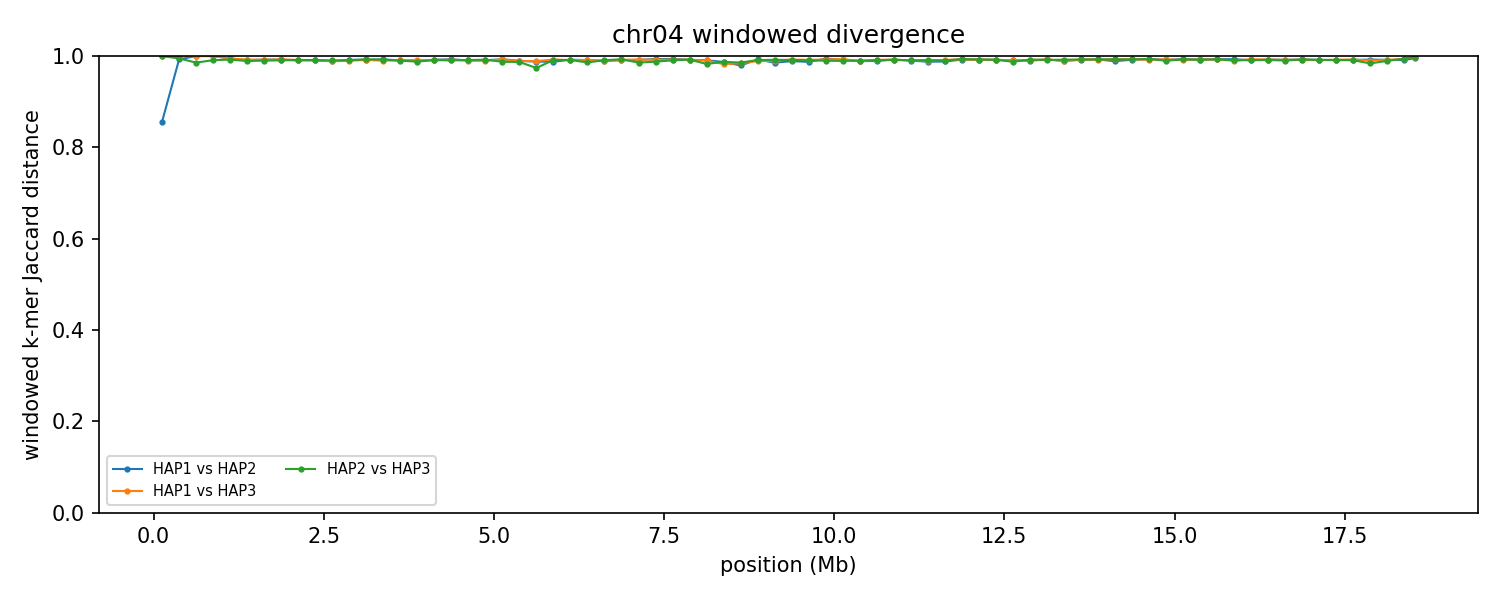

Values plotted in this chart, from the file beside it:
group	win_start	win_end	unit_a	unit_b	hap_a	hap_b	chrom_a	chrom_b	kmers_a	kmers_b	shared	union	jaccard_distance
chr04	1	250000	HAP1_chr04	HAP2_chr04	HAP1	HAP2	4	4	13395	26456	5014	34837	0.8561
chr04	1	250000	HAP1_chr04	HAP3_chr04	HAP1	HAP3	4	4	13395	238894	16	252273	0.9999
chr04	1	250000	HAP2_chr04	HAP3_chr04	HAP2	HAP3	4	4	26456	238894	35	265315	0.9999
chr04	250001	500000	HAP1_chr04	HAP2_chr04	HAP1	HAP2	4	4	32344	213742	1852	244234	0.9924
chr04	250001	500000	HAP1_chr04	HAP3_chr04	HAP1	HAP3	4	4	32344	240362	200	272506	0.9993
chr04	250001	500000	HAP2_chr04	HAP3_chr04	HAP2	HAP3	4	4	213742	240362	2439	451665	0.9946
chr04	500001	750000	HAP1_chr04	HAP2_chr04	HAP1	HAP2	4	4	14447	244185	14	258618	0.9999
chr04	500001	750000	HAP1_chr04	HAP3_chr04	HAP1	HAP3	4	4	14447	241472	24	255895	0.9999
chr04	500001	750000	HAP2_chr04	HAP3_chr04	HAP2	HAP3	4	4	244185	241472	6911	478746	0.9856
chr04	750001	1000000	HAP1_chr04	HAP2_chr04	HAP1	HAP2	4	4	14851	227944	27	242768	0.9999
chr04	750001	1000000	HAP1_chr04	HAP3_chr04	HAP1	HAP3	4	4	14851	241040	32	255859	0.9999
chr04	750001	1000000	HAP2_chr04	HAP3_chr04	HAP2	HAP3	4	4	227944	241040	4285	464699	0.9908
chr04	1000001	1250000	HAP1_chr04	HAP2_chr04	HAP1	HAP2	4	4	184199	242939	2204	424934	0.9948
chr04	1000001	1250000	HAP1_chr04	HAP3_chr04	HAP1	HAP3	4	4	184199	243251	2458	424992	0.9942
chr04	1000001	1250000	HAP2_chr04	HAP3_chr04	HAP2	HAP3	4	4	242939	243251	3760	482430	0.9922
chr04	1250001	1500000	HAP1_chr04	HAP2_chr04	HAP1	HAP2	4	4	209844	241061	4141	446764	0.9907
chr04	1250001	1500000	HAP1_chr04	HAP3_chr04	HAP1	HAP3	4	4	209844	243042	3457	449429	0.9923
chr04	1250001	1500000	HAP2_chr04	HAP3_chr04	HAP2	HAP3	4	4	241061	243042	5305	478798	0.9889
chr04	1500001	1750000	HAP1_chr04	HAP2_chr04	HAP1	HAP2	4	4	240968	241855	3735	479088	0.9922
chr04	1500001	1750000	HAP1_chr04	HAP3_chr04	HAP1	HAP3	4	4	240968	240046	4004	477010	0.9916
chr04	1500001	1750000	HAP2_chr04	HAP3_chr04	HAP2	HAP3	4	4	241855	240046	4785	477116	0.99
chr04	1750001	2000000	HAP1_chr04	HAP2_chr04	HAP1	HAP2	4	4	216126	243507	3653	455980	0.992
chr04	1750001	2000000	HAP1_chr04	HAP3_chr04	HAP1	HAP3	4	4	216126	236678	3350	449454	0.9925
chr04	1750001	2000000	HAP2_chr04	HAP3_chr04	HAP2	HAP3	4	4	243507	236678	4523	475662	0.9905
chr04	2000001	2250000	HAP1_chr04	HAP2_chr04	HAP1	HAP2	4	4	243468	240684	4615	479537	0.9904
chr04	2000001	2250000	HAP1_chr04	HAP3_chr04	HAP1	HAP3	4	4	243468	243117	4135	482450	0.9914
chr04	2000001	2250000	HAP2_chr04	HAP3_chr04	HAP2	HAP3	4	4	240684	243117	4158	479643	0.9913
chr04	2250001	2500000	HAP1_chr04	HAP2_chr04	HAP1	HAP2	4	4	243669	243453	4514	482608	0.9906
chr04	2250001	2500000	HAP1_chr04	HAP3_chr04	HAP1	HAP3	4	4	243669	233046	4389	472326	0.9907
chr04	2250001	2500000	HAP2_chr04	HAP3_chr04	HAP2	HAP3	4	4	243453	233046	4215	472284	0.9911
chr04	2500001	2750000	HAP1_chr04	HAP2_chr04	HAP1	HAP2	4	4	242144	242408	5568	478984	0.9884
chr04	2500001	2750000	HAP1_chr04	HAP3_chr04	HAP1	HAP3	4	4	242144	244082	5572	480654	0.9884
chr04	2500001	2750000	HAP2_chr04	HAP3_chr04	HAP2	HAP3	4	4	242408	244082	4638	481852	0.9904
chr04	2750001	3000000	HAP1_chr04	HAP2_chr04	HAP1	HAP2	4	4	239655	242735	3961	478429	0.9917
chr04	2750001	3000000	HAP1_chr04	HAP3_chr04	HAP1	HAP3	4	4	239655	229581	4855	464381	0.9895
chr04	2750001	3000000	HAP2_chr04	HAP3_chr04	HAP2	HAP3	4	4	242735	229581	4357	467959	0.9907
chr04	3000001	3250000	HAP1_chr04	HAP2_chr04	HAP1	HAP2	4	4	237410	239419	4068	472761	0.9914
chr04	3000001	3250000	HAP1_chr04	HAP3_chr04	HAP1	HAP3	4	4	237410	244318	4124	477604	0.9914
chr04	3000001	3250000	HAP2_chr04	HAP3_chr04	HAP2	HAP3	4	4	239419	244318	3440	480297	0.9928
chr04	3250001	3500000	HAP1_chr04	HAP2_chr04	HAP1	HAP2	4	4	242673	242847	3638	481882	0.9925
chr04	3250001	3500000	HAP1_chr04	HAP3_chr04	HAP1	HAP3	4	4	242673	241155	4912	478916	0.9897
chr04	3250001	3500000	HAP2_chr04	HAP3_chr04	HAP2	HAP3	4	4	242847	241155	3793	480209	0.9921
chr04	3500001	3750000	HAP1_chr04	HAP2_chr04	HAP1	HAP2	4	4	242244	240901	4555	478590	0.9905
chr04	3500001	3750000	HAP1_chr04	HAP3_chr04	HAP1	HAP3	4	4	242244	232009	4345	469908	0.9908
chr04	3500001	3750000	HAP2_chr04	HAP3_chr04	HAP2	HAP3	4	4	240901	232009	4798	468112	0.9898
chr04	3750001	4000000	HAP1_chr04	HAP2_chr04	HAP1	HAP2	4	4	243341	240295	5137	478499	0.9893
chr04	3750001	4000000	HAP1_chr04	HAP3_chr04	HAP1	HAP3	4	4	243341	244293	4195	483439	0.9913
chr04	3750001	4000000	HAP2_chr04	HAP3_chr04	HAP2	HAP3	4	4	240295	244293	5902	478686	0.9877
chr04	4000001	4250000	HAP1_chr04	HAP2_chr04	HAP1	HAP2	4	4	215916	244507	3675	456748	0.992
chr04	4000001	4250000	HAP1_chr04	HAP3_chr04	HAP1	HAP3	4	4	215916	240475	4101	452290	0.9909
chr04	4000001	4250000	HAP2_chr04	HAP3_chr04	HAP2	HAP3	4	4	244507	240475	4281	480701	0.9911
chr04	4250001	4500000	HAP1_chr04	HAP2_chr04	HAP1	HAP2	4	4	242754	240435	3525	479664	0.9927
chr04	4250001	4500000	HAP1_chr04	HAP3_chr04	HAP1	HAP3	4	4	242754	229847	3766	468835	0.992
chr04	4250001	4500000	HAP2_chr04	HAP3_chr04	HAP2	HAP3	4	4	240435	229847	4508	465774	0.9903
chr04	4500001	4750000	HAP1_chr04	HAP2_chr04	HAP1	HAP2	4	4	243435	234710	4562	473583	0.9904
chr04	4500001	4750000	HAP1_chr04	HAP3_chr04	HAP1	HAP3	4	4	243435	244389	4824	483000	0.99
chr04	4500001	4750000	HAP2_chr04	HAP3_chr04	HAP2	HAP3	4	4	234710	244389	4225	474874	0.9911
chr04	4750001	5000000	HAP1_chr04	HAP2_chr04	HAP1	HAP2	4	4	243419	244270	4458	483231	0.9908
chr04	4750001	5000000	HAP1_chr04	HAP3_chr04	HAP1	HAP3	4	4	243419	234903	4833	473489	0.9898
chr04	4750001	5000000	HAP2_chr04	HAP3_chr04	HAP2	HAP3	4	4	244270	234903	3820	475353	0.992
... 165 more rows
